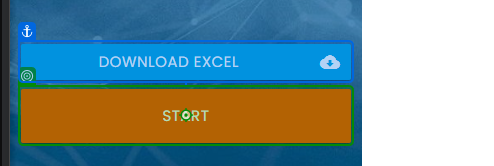
Task: Let's take it one step further!
In the previous lessons, you learned more about how automating interfaces actually works. It's all about picking the right anchor. Now it's time for you to discover how reliable Unified Target actually is.

Your challenge is to solve the RPA Challenge! One of the most popular RPA exercises, this practice will challenge you at picking the right anchors. The goal of this challenge is to create a workflow that will input data from a spreadsheet into the form field
Workflow: Main

Step 1: click on 'Start'

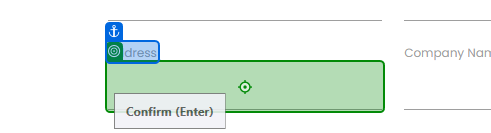
Step 2: type [strValueAddress] into 'Address'

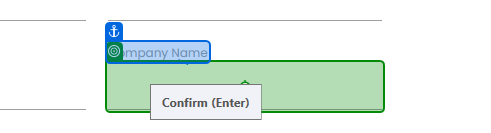
Step 3: type [strValueCompanyName] into 'Company Name'

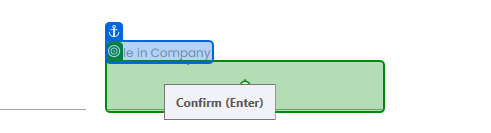
Step 4: type [strValueCompanyRole] into 'Role in Company'

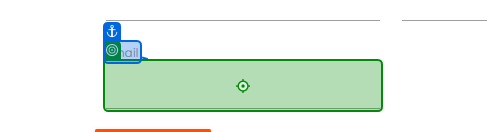
Step 5: type [strValueEmail] into 'Email'

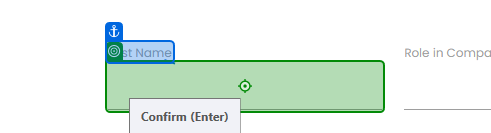
Step 6: type [strValueFirstName] into 'First Name'

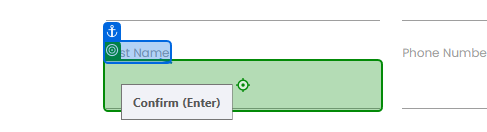
Step 7: type [strValueLastName] into 'Last Name'

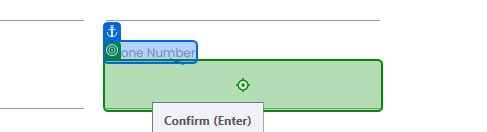
Step 8: type [strValuePhone] into 'Phone Number'

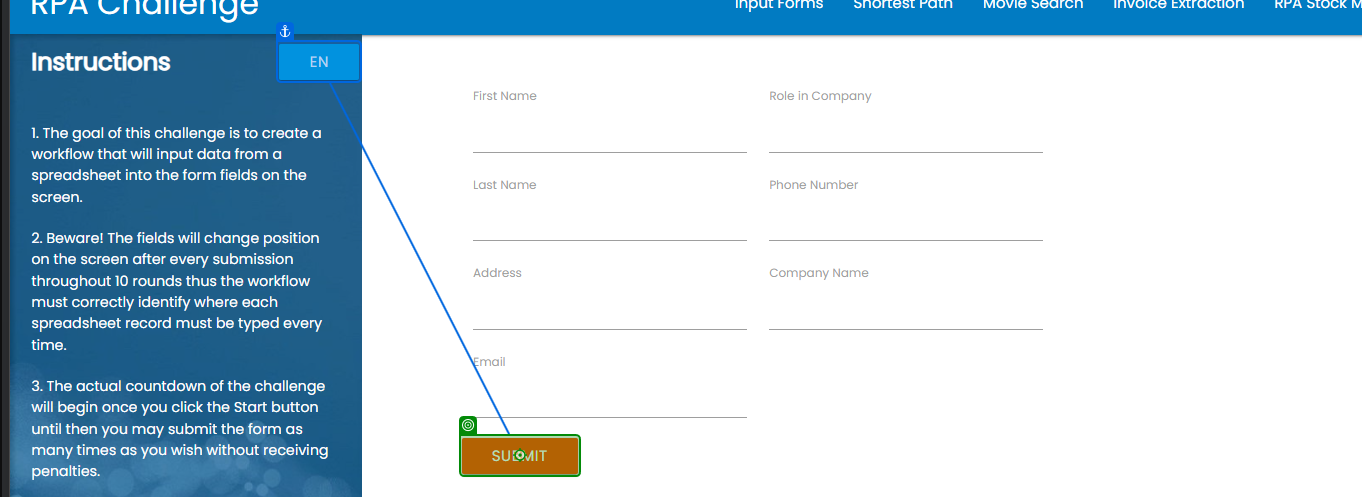
Step 9: click on 'Submit'

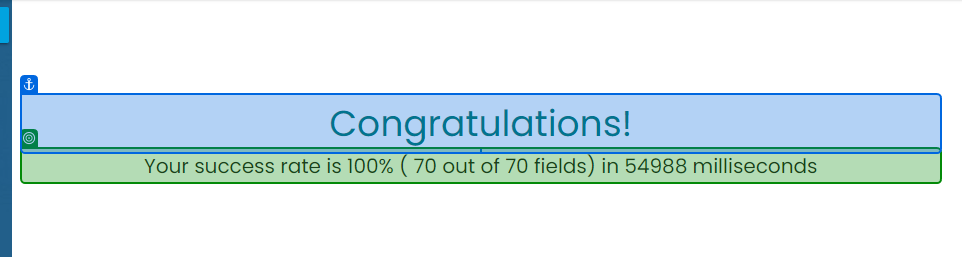
Step 10: get-text from 'Congratulations!'